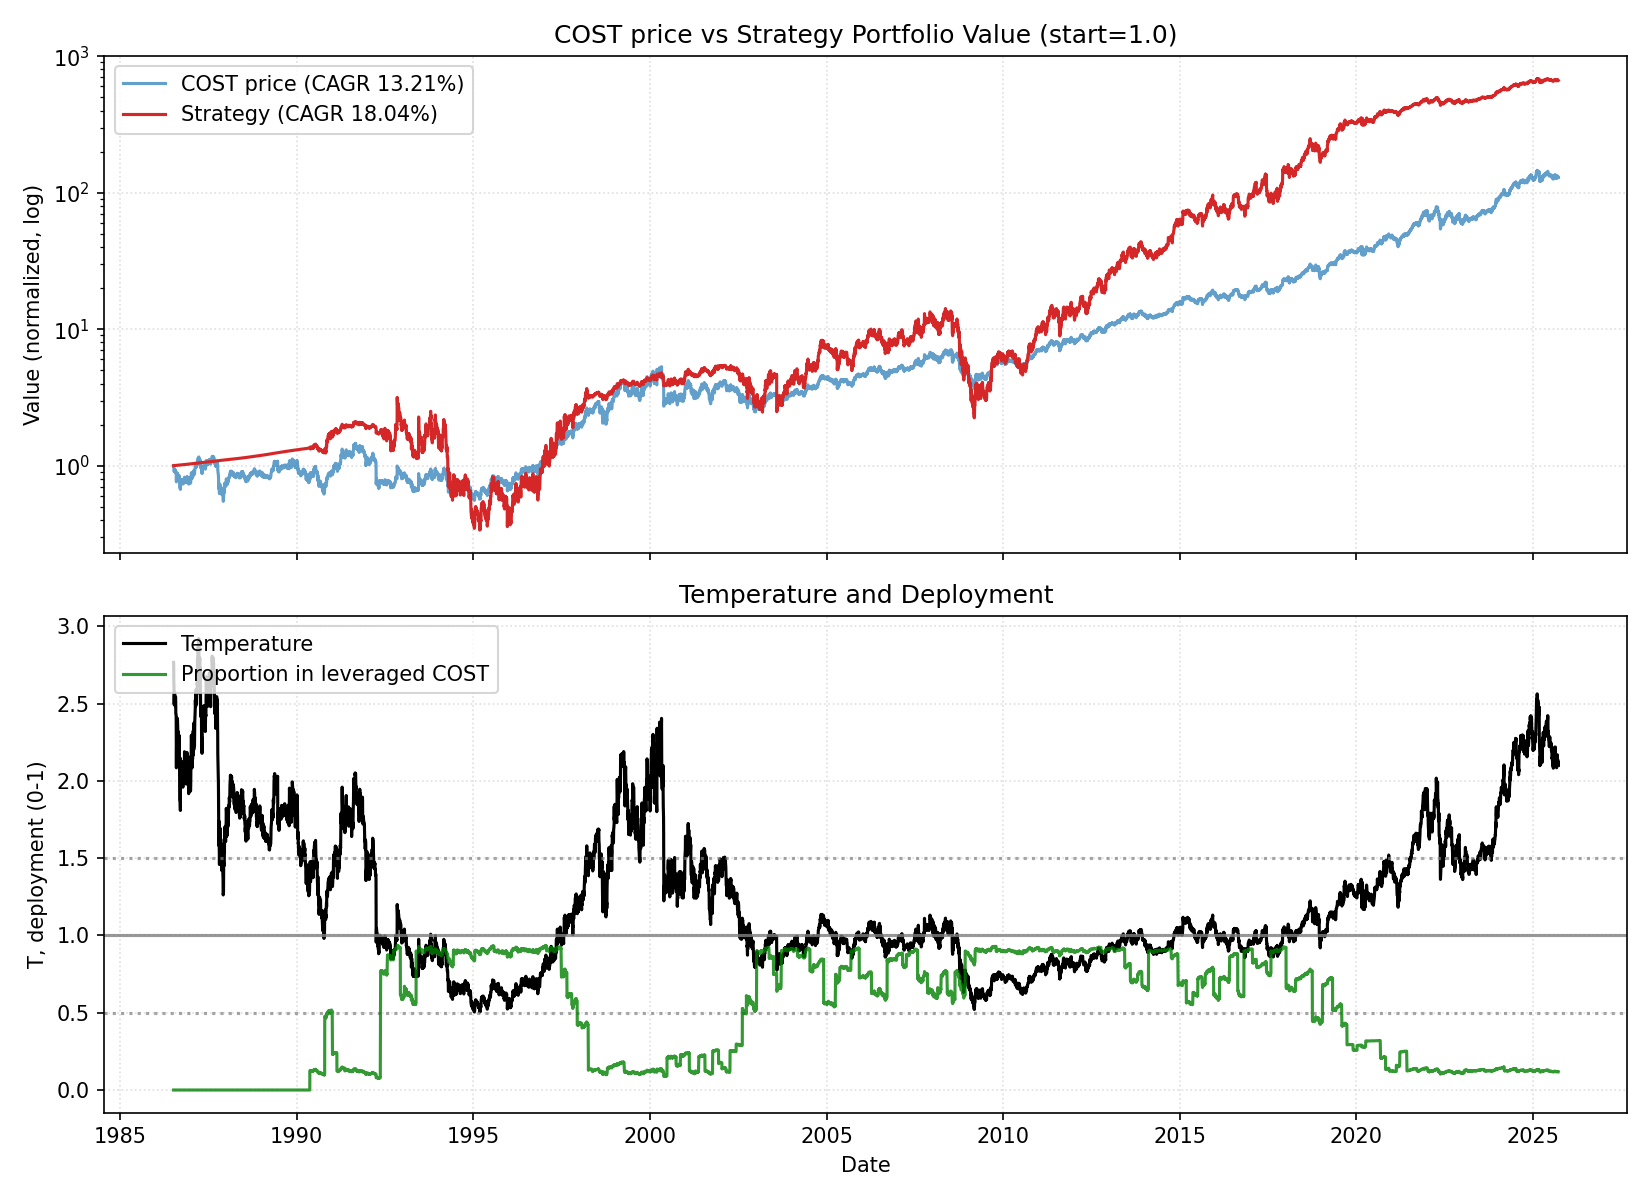

The data file committed next to this chart (first rows):
date, close, ret, ret_3, ret_6, ret_12, ret_22, temp, temp_ch_11, temp_ch_22, vol_22, vol_66, rate, yc_spread, credit_spread, yc_change_22, credit_change_22, port_unlevered, port_tqqq, port_cash, port_total, deployed_p, base_p, target_p
1986-07-09, 7.359, 0.0, , , , , 2.768, , , , , 6.17, 0.58, 2.83, , , 0.0, 0.0, 1, 1, 0.0, 0.1237, 0.1237
1986-07-10, 7.317, -0.005681, , , , , 2.751, , , , , 6.17, 0.58, 2.8, , , 0.0, 0.0, 1, 1, 0.0, 0.1237, 0.1237
1986-07-11, 7.067, -0.03429, -0.03977, , , , 2.656, , , , , 6.17, 0.7, 2.84, , , 0.0, 0.0, 1.001, 1.001, 0.0, 0.1237, 0.1237
1986-07-14, 6.857, -0.02959, -0.06286, , , , 2.574, , , , , 6.17, 0.67, 2.84, , , 0.0, 0.0, 1.001, 1.001, 0.0, 0.1237, 0.1237
1986-07-15, 6.648, -0.03049, -0.05917, , , , 2.495, , , , , 6.17, 0.6, 2.9, , , 0.0, 0.0, 1.001, 1.001, 0.0, 0.1237, 0.1237
1986-07-16, 6.774, 0.01887, -0.0122, -0.07955, , , 2.541, , , , , 6.17, 0.61, 2.88, , , 0.0, 0.0, 1.001, 1.001, 0.0, 0.1237, 0.1237
1986-07-17, 6.816, 0.006173, 0.02516, -0.06857, , , 2.556, , , , , 6.17, 0.57, 2.94, , , 0.0, 0.0, 1.002, 1.002, 0.0, 0.1237, 0.1237
1986-07-18, 6.857, 0.006135, 0.01235, -0.02959, , , 2.571, , , , , 6.17, 0.6, 2.97, , , 0.0, 0.0, 1.002, 1.002, 0.0, 0.1237, 0.1237
1986-07-21, 6.857, 0.0, 0.006135, 0.0, , , 2.568, , , , , 6.17, 0.58, 2.97, , , 0.0, 0.0, 1.002, 1.002, 0.0, 0.1237, 0.1237
1986-07-22, 6.816, -0.006098, -0.006098, 0.02516, , , 2.551, , , , , 6.17, 0.6, 2.94, , , 0.0, 0.0, 1.002, 1.002, 0.0, 0.1237, 0.1237
1986-07-23, 6.732, -0.01227, -0.01829, -0.006173, , , 2.519, , , , , 6.17, 0.66, 2.83, , , 0.0, 0.0, 1.003, 1.003, 0.0, 0.1237, 0.1237
1986-07-24, 6.648, -0.01242, -0.02454, -0.02454, -0.09659, , 2.487, -0.1014, , , , 6.17, 0.68, 2.88, , , 0.0, 0.0, 1.003, 1.003, 0.0, 0.1237, 0.1237
1986-07-25, 6.732, 0.01258, 0.0, -0.01829, -0.08, , 2.517, -0.08494, , , , 6.17, 0.66, 2.93, , , 0.0, 0.0, 1.003, 1.003, 0.0, 0.1237, 0.1237
1986-07-28, 6.774, 0.006211, 0.01887, -0.0122, -0.04142, , 2.53, -0.04725, , , , 6.17, 0.77, 2.79, , , 0.0, 0.0, 1.003, 1.003, 0.0, 0.1237, 0.1237
1986-07-29, 6.816, 0.006173, 0.01242, 0.0, -0.006098, , 2.545, -0.01143, , , , 6.17, 0.7, 2.88, , , 0.0, 0.0, 1.004, 1.004, 0.0, 0.1237, 0.1237
1986-07-30, 6.774, -0.006135, 0.0, 0.006211, 0.01887, , 2.528, 0.0134, , , , 6.17, 0.74, 2.87, , , 0.0, 0.0, 1.004, 1.004, 0.0, 0.1237, 0.1237
1986-07-31, 6.732, -0.006173, -0.01227, 0.01258, -0.006173, , 2.512, -0.01151, , , , 6.17, 0.77, 2.91, , , 0.0, 0.0, 1.004, 1.004, 0.0, 0.1237, 0.1237
1986-08-01, 6.523, -0.03106, -0.03704, -0.03106, -0.04294, , 2.433, -0.04808, , , , 6.17, 0.78, 2.91, , , 0.0, 0.0, 1.004, 1.004, 0.0, 0.1237, 0.1237
1986-08-04, 6.523, 0.0, -0.03106, -0.03704, -0.04878, , 2.43, -0.05457, , , , 6.17, 0.77, 2.91, , , 0.0, 0.0, 1.005, 1.005, 0.0, 0.1237, 0.1237
1986-08-05, 6.398, -0.01923, -0.01923, -0.06135, -0.06707, , 2.383, -0.07208, , , , 6.17, 0.81, 2.88, , , 0.0, 0.0, 1.005, 1.005, 0.0, 0.1237, 0.1237
1986-08-06, 6.105, -0.04575, -0.0641, -0.09877, -0.1043, , 2.273, -0.1091, , , , 6.17, 0.86, 2.87, , , 0.0, 0.0, 1.005, 1.005, 0.0, 0.1237, 0.1237
1986-08-07, 5.603, -0.08219, -0.1242, -0.1677, -0.1677, -0.2386, 2.085, -0.1722, -0.2465, 0.02297, , 6.17, 0.84, 2.88, , , 0.0, 0.0, 1.005, 1.005, 0.0, 0.1237, 0.1237
1986-08-08, 5.938, 0.0597, -0.0274, -0.08974, -0.1069, -0.1886, 2.209, -0.1117, -0.197, 0.02754, , 6.17, 0.76, 2.99, 0.18, 0.16, 0.0, 0.0, 1.006, 1.006, 0.0, 0.1237, 0.1237
1986-08-11, 6.105, 0.02817, 0.08955, -0.0641, -0.09317, -0.1361, 2.269, -0.09868, -0.1457, 0.02867, , 6.17, 0.74, 3.05, 0.16, 0.25, 0.0, 0.0, 1.006, 1.006, 0.0, 0.1237, 0.1237
1986-08-12, 6.272, 0.0274, 0.05634, -0.01961, -0.07407, -0.08537, 2.33, -0.07904, -0.09484, 0.02897, , 6.17, 0.77, 3.06, 0.07, 0.22, 0.0, 0.0, 1.006, 1.006, 0.0, 0.1237, 0.1237
1986-08-13, 6.481, 0.03333, 0.06164, 0.06164, -0.04908, -0.02516, 2.407, -0.05418, -0.03525, 0.02953, , 6.17, 0.78, 3.09, 0.11, 0.25, 0.0, 0.0, 1.006, 1.006, 0.0, 0.1237, 0.1237
1986-08-14, 6.356, -0.01935, 0.01333, 0.1343, -0.06173, -0.06173, 2.36, -0.06676, -0.07144, 0.02912, , 6.17, 0.77, 3.06, 0.17, 0.16, 0.0, 0.0, 1.007, 1.007, 0.0, 0.1237, 0.1237
1986-08-15, 6.272, -0.01316, -0.03226, 0.05634, -0.06832, -0.07975, 2.328, -0.07332, -0.08928, 0.02884, , 6.17, 0.78, 3.12, 0.17, 0.24, 0.0, 0.0, 1.007, 1.007, 0.0, 0.1237, 0.1237
1986-08-18, 6.481, 0.03333, 0.01974, 0.06164, -0.00641, -0.05488, 2.403, -0.01245, -0.06533, 0.02982, , 6.17, 0.77, 3.0, 0.2, 0.06, 0.0, 0.0, 1.007, 1.007, 0.0, 0.1237, 0.1237
1986-08-19, 6.398, -0.0129, 0.02, 0.02, -0.01923, -0.06707, 2.371, -0.0245, -0.07673, 0.02985, , 6.17, 0.73, 3.11, 0.13, 0.14, 0.0, 0.0, 1.007, 1.007, 0.0, 0.1237, 0.1237
1986-08-20, 6.356, -0.006536, -0.01935, -0.01935, -0.006536, -0.06748, 2.354, -0.01187, -0.07714, 0.02986, , 6.17, 0.83, 3.11, 0.25, 0.14, 0.0, 0.0, 1.008, 1.008, 0.0, 0.1237, 0.1237
1986-08-21, 6.314, -0.00658, -0.01307, -0.00658, 0.03425, -0.06211, 2.338, 0.02869, -0.07182, 0.02986, , 6.17, 0.88, 3.13, 0.28, 0.19, 0.0, 0.0, 1.008, 1.008, 0.0, 0.1237, 0.1237
1986-08-22, 6.272, -0.006622, -0.01316, 0.0, 0.1194, -0.0566, 2.322, 0.1134, -0.06637, 0.0298, , 6.17, 0.93, 3.04, 0.27, 0.21, 0.0, 0.0, 1.008, 1.008, 0.0, 0.1237, 0.1237
1986-08-25, 6.188, -0.01333, -0.01987, -0.04516, 0.04225, -0.08075, 2.288, 0.03591, -0.09091, 0.02982, , 6.17, 0.96, 3.0, 0.28, 0.12, 0.0, 0.0, 1.008, 1.008, 0.0, 0.1237, 0.1237
1986-08-26, 6.272, 0.01351, 0.0, -0.01961, 0.0274, -0.07407, 2.318, 0.02188, -0.08366, 0.02984, , 6.17, 0.95, 3.06, 0.29, 0.13, 0.0, 0.0, 1.009, 1.009, 0.0, 0.1237, 0.1237
1986-08-27, 6.23, -0.006667, 0.006757, -0.01974, -0.006667, -0.08589, 2.302, -0.012, -0.09535, 0.02978, , 6.17, 0.94, 3.01, 0.17, 0.22, 0.0, 0.0, 1.009, 1.009, 0.0, 0.1237, 0.1237
1986-08-28, 6.147, -0.01342, -0.02, -0.02649, -0.05161, -0.09259, 2.27, -0.0567, -0.102, 0.02978, , 6.17, 0.97, 2.99, 0.27, 0.11, 0.0, 0.0, 1.009, 1.009, 0.0, 0.1237, 0.1237
1986-08-29, 6.105, -0.006803, -0.02013, -0.02667, -0.03947, -0.09317, 2.254, -0.04463, -0.1026, 0.02978, , 6.17, 1.01, 3.07, 0.27, 0.2, 0.0, 0.0, 1.009, 1.009, 0.0, 0.1237, 0.1237
1986-09-02, 5.854, -0.0411, -0.04762, -0.05405, -0.06667, -0.1026, 2.158, -0.07268, -0.1128, 0.0308, , 6.17, 1.04, 3.03, 0.27, 0.12, 0.0, 0.0, 1.01, 1.01, 0.0, 0.1237, 0.1237
1986-09-03, 5.979, 0.02143, -0.02055, -0.04667, -0.07742, -0.08333, 2.204, -0.0827, -0.09315, 0.03079, , 6.17, 1.06, 2.88, 0.28, -0.03, 0.0, 0.0, 1.01, 1.01, 0.0, 0.1237, 0.1237
1986-09-04, 6.23, 0.04196, 0.06429, 0.0, -0.02614, -0.02614, 2.296, -0.03172, -0.03657, 0.03228, , 6.17, 1.04, 2.92, 0.27, 0.01, 0.0, 0.0, 1.01, 1.01, 0.0, 0.1237, 0.1237
1986-09-05, 6.021, -0.03356, 0.006993, -0.02041, -0.05263, -0.0137, 2.218, -0.05806, -0.02426, 0.03279, , 6.17, 1.07, 2.8, 0.26, -0.08, 0.0, 0.0, 1.01, 1.01, 0.0, 0.1237, 0.1237
1986-09-08, 5.854, -0.02778, -0.0604, -0.0411, -0.07285, 0.04478, 2.154, -0.07882, 0.03285, 0.03187, , 6.17, 1.08, 2.83, 0.22, -0.04, 0.0, 0.0, 1.011, 1.011, 0.0, 0.1237, 0.1237
1986-09-09, 5.77, -0.01429, -0.04167, -0.01429, -0.08, -0.02817, 2.122, -0.08592, -0.03927, 0.02651, , 6.17, 1.05, 2.83, 0.21, -0.05, 0.0, 0.0, 1.011, 1.011, 0.0, 0.1237, 0.1237
1986-09-10, 5.687, -0.01449, -0.02857, -0.04895, -0.08108, -0.06849, 2.091, -0.08634, -0.07847, 0.0233, , 6.17, 1.08, 2.81, 0.32, -0.18, 0.0, 0.0, 1.011, 1.011, 0.0, 0.1237, 0.1237
1986-09-11, 5.31, -0.06618, -0.07971, -0.1477, -0.1533, -0.1533, 1.952, -0.1582, -0.1624, 0.02606, , 6.17, 1.14, 2.68, 0.4, -0.37, 0.0, 0.0, 1.011, 1.011, 0.0, 0.1237, 0.1237
1986-09-12, 5.101, -0.03937, -0.1029, -0.1528, -0.1812, -0.2129, 1.874, -0.1859, -0.2213, 0.02587, , 6.17, 1.2, 2.64, 0.43, -0.42, 0.0, 0.0, 1.012, 1.012, 0.0, 0.1237, 0.1237
1986-09-15, 5.101, 0.0, -0.03937, -0.1286, -0.1701, -0.1974, 1.872, -0.1754, -0.2065, 0.02419, , 6.17, 1.14, 2.71, 0.36, -0.38, 0.0, 0.0, 1.012, 1.012, 0.0, 0.1237, 0.1237
1986-09-16, 4.976, -0.02459, -0.02459, -0.1377, -0.1849, -0.2067, 1.826, -0.1902, -0.2157, 0.02431, , 6.17, 1.15, 2.7, 0.38, -0.36, 0.0, 0.0, 1.012, 1.012, 0.0, 0.1237, 0.1237
1986-09-17, 4.934, -0.008404, -0.03279, -0.1324, -0.1571, -0.2387, 1.81, -0.1617, -0.2469, 0.02431, , 6.17, 1.09, 2.74, 0.31, -0.38, 0.0, 0.0, 1.012, 1.012, 0.0, 0.1237, 0.1237
1986-09-18, 5.854, 0.1864, 0.1765, 0.1024, -0.02098, -0.08497, 2.146, -0.02623, -0.09477, 0.04792, , 6.17, 1.15, 2.63, 0.38, -0.37, 0.0, 0.0, 1.013, 1.013, 0.0, 0.1237, 0.1237
1986-09-19, 5.729, -0.02143, 0.161, 0.123, -0.08054, -0.09868, 2.099, -0.08547, -0.1083, 0.04804, , 6.17, 1.15, 2.61, 0.42, -0.5, 0.0, 0.0, 1.013, 1.013, 0.0, 0.1237, 0.1237
1986-09-22, 5.687, -0.007299, -0.02857, 0.1148, -0.05556, -0.09934, 2.082, -0.0613, -0.1096, 0.04804, , 6.17, 1.13, 2.67, 0.3, -0.44, 0.0, 0.0, 1.013, 1.013, 0.0, 0.1237, 0.1237
1986-09-23, 5.519, -0.02941, -0.0365, 0.1092, -0.05714, -0.12, 2.02, -0.0622, -0.13, 0.04834, , 6.17, 1.12, 2.68, 0.24, -0.45, 0.0, 0.0, 1.013, 1.013, 0.0, 0.1237, 0.1237
1986-09-24, 5.687, 0.0303, 0.0, 0.1525, -0.01449, -0.08108, 2.08, -0.01978, -0.09092, 0.04892, , 6.17, 1.11, 2.74, 0.18, -0.3, 0.0, 0.0, 1.014, 1.014, 0.0, 0.1237, 0.1237
1986-09-25, 5.561, -0.02206, 0.007576, -0.05, -0.02206, -0.1133, 2.034, -0.02731, -0.1228, 0.04904, , 6.17, 1.1, 2.74, 0.14, -0.26, 0.0, 0.0, 1.014, 1.014, 0.0, 0.1237, 0.1237
1986-09-26, 5.561, 0.0, -0.02206, -0.0292, 0.04724, -0.1074, 2.033, 0.04162, -0.1169, 0.0489, , 6.17, 1.08, 2.74, 0.13, -0.32, 0.0, 0.0, 1.014, 1.014, 0.0, 0.1237, 0.1237
1986-09-29, 5.519, -0.007519, -0.007519, -0.02941, 0.08197, -0.102, 2.016, 0.07539, -0.1123, 0.0489, , 6.17, 1.08, 2.71, 0.14, -0.3, 0.0, 0.0, 1.014, 1.014, 0.0, 0.1237, 0.1237
1986-09-30, 5.729, 0.03788, 0.03008, 0.03788, 0.123, -0.06164, 2.091, 0.1169, -0.07236, 0.04967, , 6.17, 1.07, 2.75, 0.1, -0.24, 0.0, 0.0, 1.015, 1.015, 0.0, 0.1237, 0.1237
1986-10-01, 5.729, 0.0, 0.03788, 0.007353, 0.1513, -0.02143, 2.09, 0.1451, -0.03156, 0.04966, , 5.85, 1.05, 2.81, 0.04, -0.26, 0.0, 0.0, 1.015, 1.015, 0.0, 0.1237, 0.1237
... 9,817 more rows
